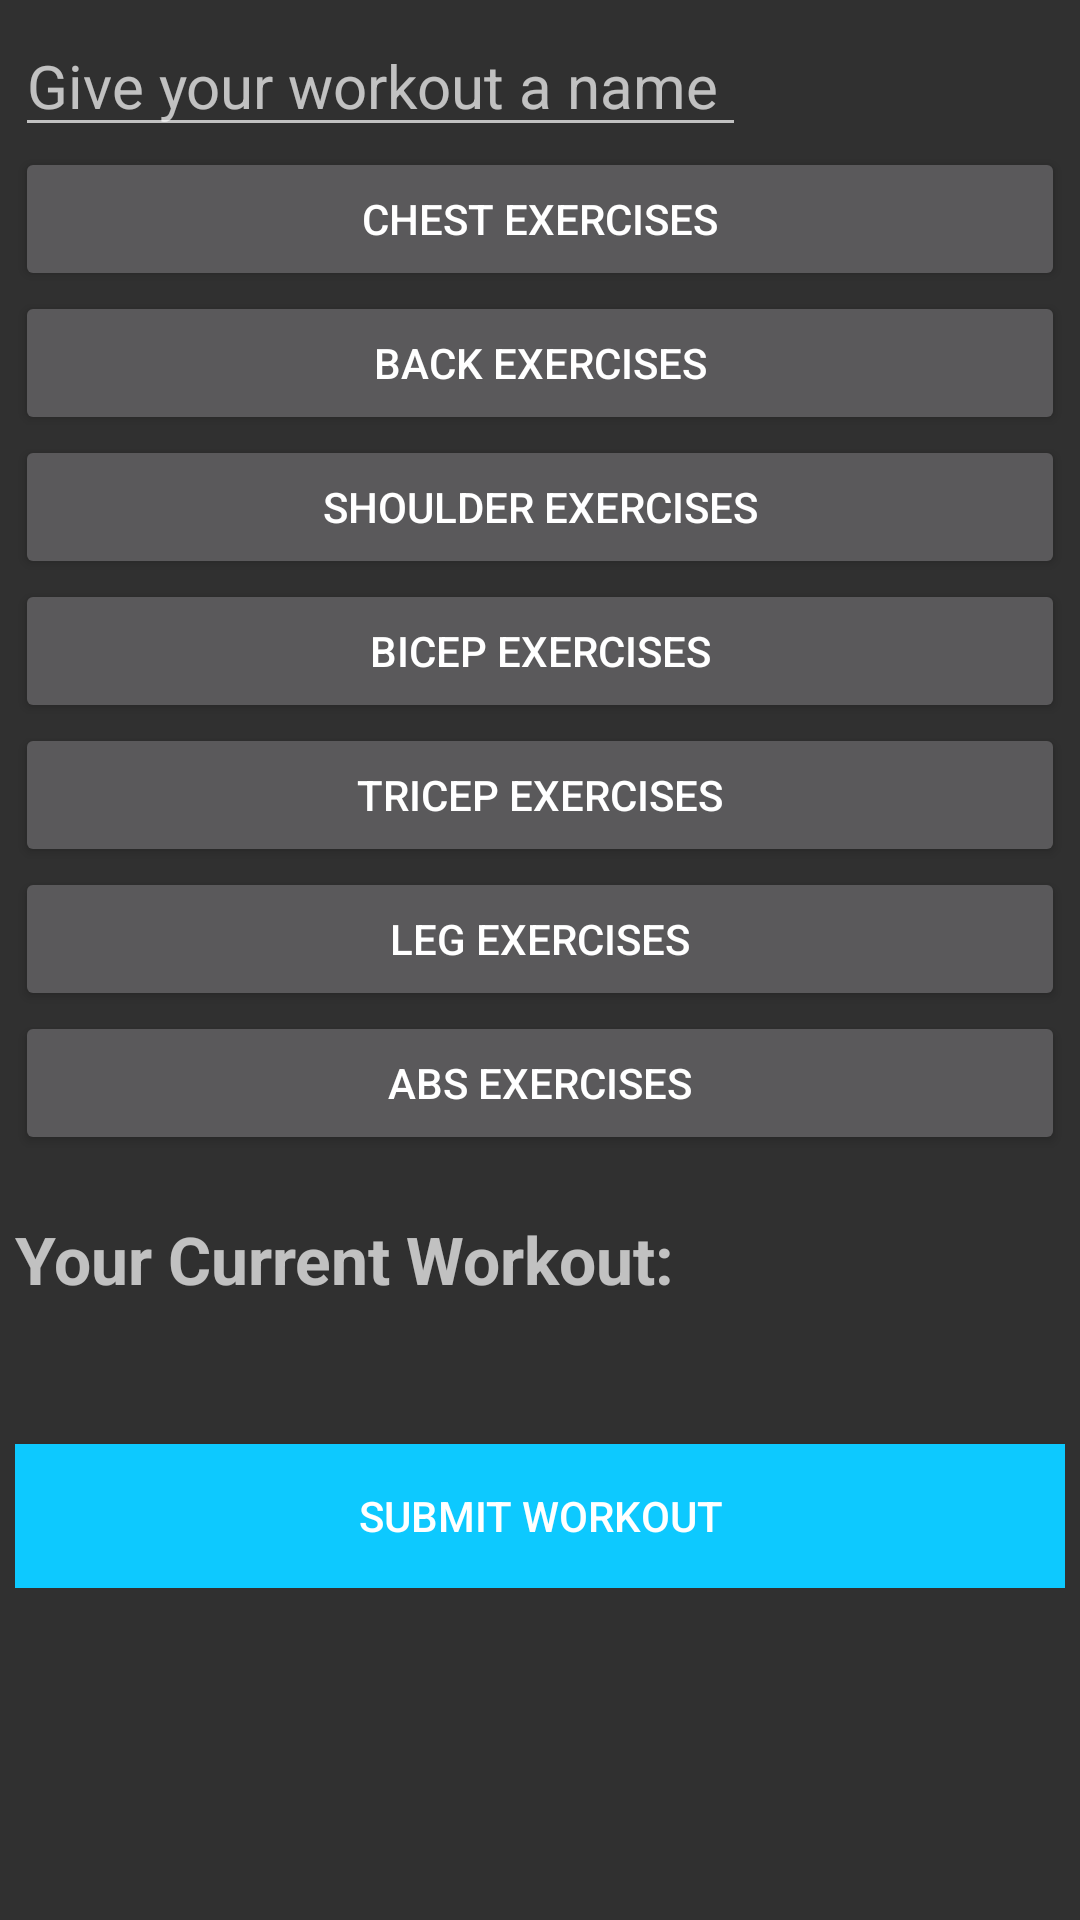

Here is an Android app screen rendered from its layout file. Give the layout XML and the strings, colors and styles it references.
<!-- AndroidManifest.xml: application theme Theme.AppCompat -->
<!-- res/layout/newworkout_layout.xml -->
<?xml version="1.0" encoding="utf-8"?>
<ScrollView
    xmlns:android="http://schemas.android.com/apk/res/android"
    android:layout_height="fill_parent"
    android:layout_width="fill_parent"
    >

    <LinearLayout
        android:layout_width="fill_parent"
        android:layout_height="fill_parent"
        android:orientation="vertical"
        android:padding="5dip">

        <EditText
            android:layout_width="wrap_content"
            android:layout_height="wrap_content"
            android:inputType="text"
            android:hint="Give your workout a name "
            android:id="@+id/editText"
            android:textSize="20sp"/>

        <Button
            android:layout_height="wrap_content"
            android:layout_width="fill_parent"
            android:text="Chest Exercises"
            android:id="@+id/button_Chest"
            android:padding="5dip" />

        <Button
            android:layout_height="wrap_content"
            android:layout_width="fill_parent"
            android:text="Back Exercises"
            android:id="@+id/button_Back"
            android:padding="5dip" />

        <Button
            android:layout_height="wrap_content"
            android:layout_width="fill_parent"
            android:text="Shoulder Exercises"
            android:id="@+id/button_Shoulder"
            android:padding="5dip" />

        <Button
            android:layout_height="wrap_content"
            android:layout_width="fill_parent"
            android:text="Bicep Exercises"
            android:id="@+id/button_Bicep"
            android:padding="5dip" />

        <Button
            android:layout_height="wrap_content"
            android:layout_width="fill_parent"
            android:text="Tricep Exercises"
            android:id="@+id/button_Tricep"
            android:padding="5dip" />

        <Button
            android:layout_height="wrap_content"
            android:layout_width="fill_parent"
            android:text="Leg Exercises"
            android:id="@+id/button_Leg"
            android:padding="5dip" />

        <Button
            android:layout_height="wrap_content"
            android:layout_width="fill_parent"
            android:text="Abs Exercises"
            android:id="@+id/button_Abs"
            android:padding="5dip" />


        <TextView
            android:layout_width="wrap_content"
            android:layout_height="wrap_content"
            android:text="Your Current Workout: "
            android:textSize="22dp"
            android:textStyle="bold"
            android:layout_marginTop="20dp"/>

        <TextView
            android:layout_width="wrap_content"
            android:layout_height="wrap_content"
            android:id="@+id/textView2"
            android:textSize="20dp"/>


        <Button
            android:layout_height="wrap_content"
            android:layout_width="fill_parent"
            android:text="Submit Workout"
            android:id="@+id/submit"
            android:padding="5dip"
            android:layout_marginTop="20dp"
            android:background="#ff0dc9ff"
            android:onClick="submitClicked"/>

    </LinearLayout>
</ScrollView>
<!-- resources referenced by this layout -->
<resources>

</resources>
